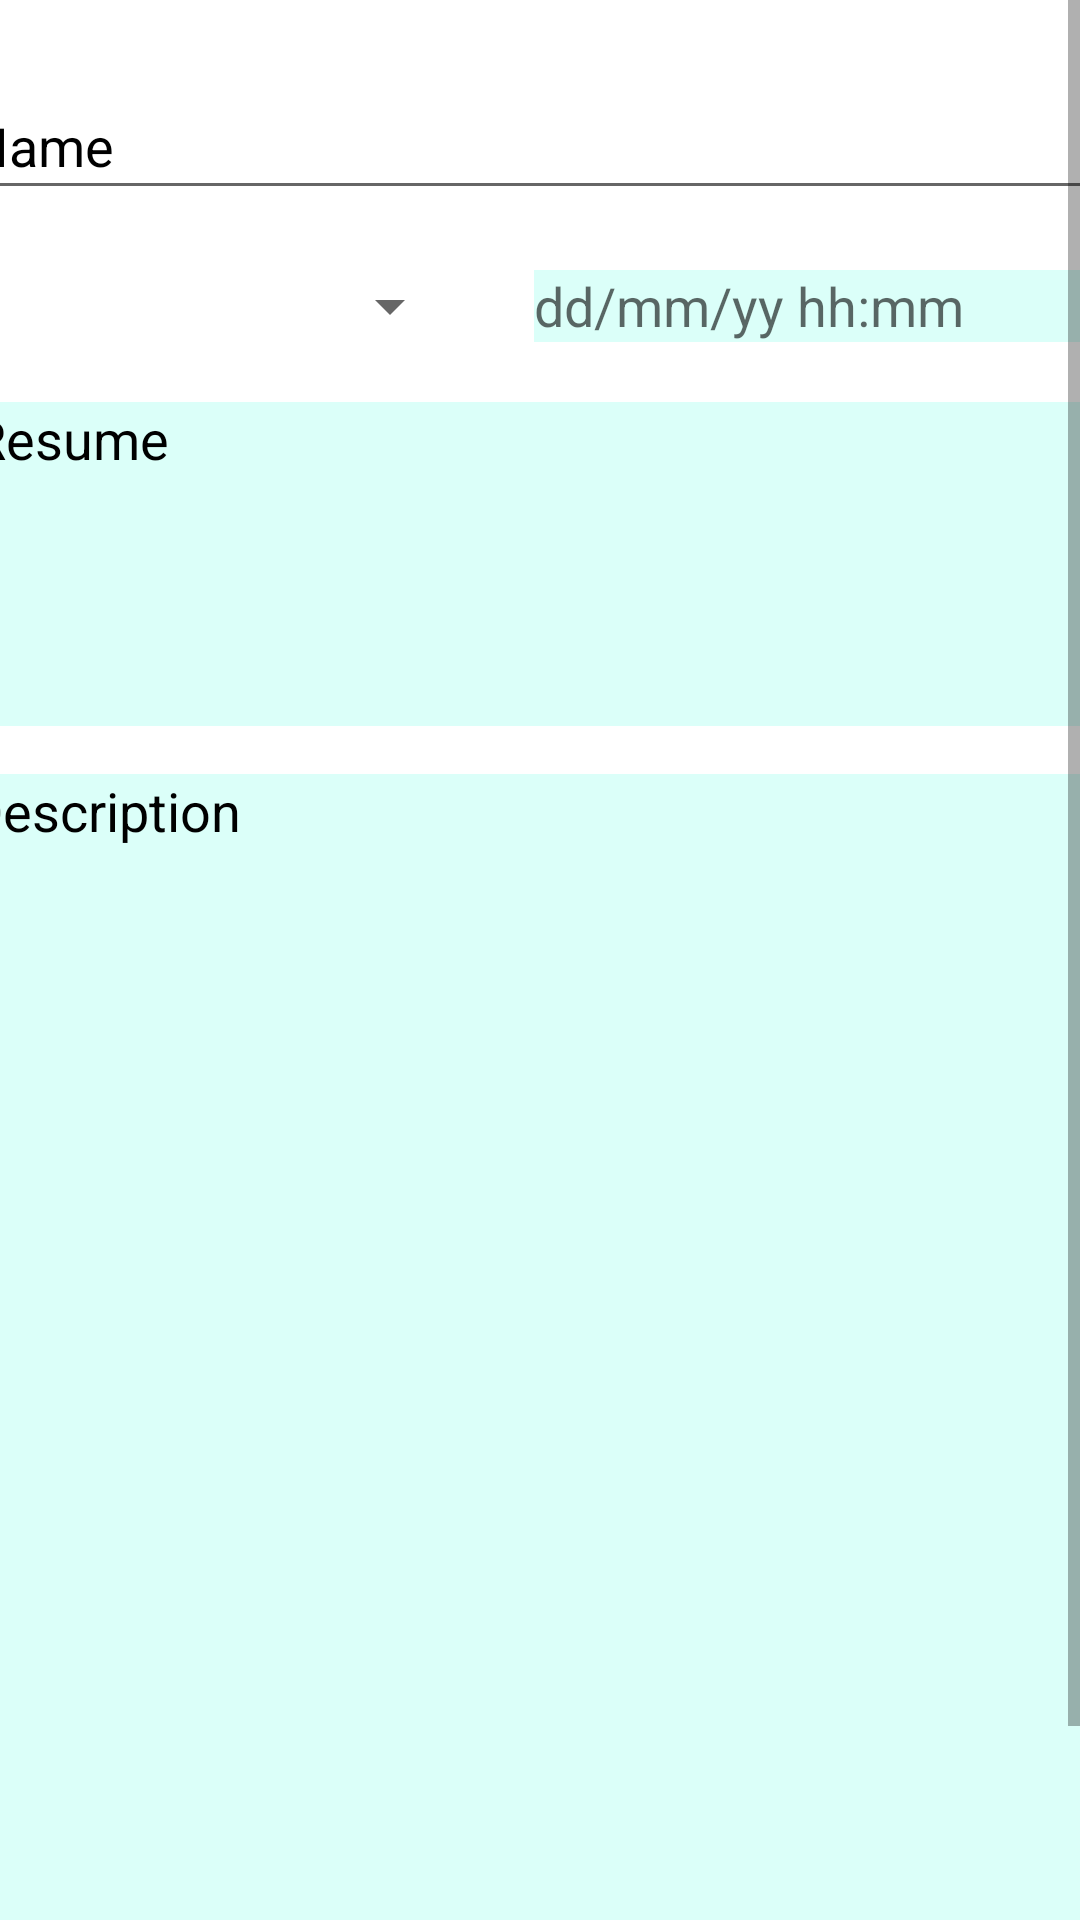

Here is an Android app screen rendered from its layout file. Give the layout XML and the strings, colors and styles it references.
<!-- AndroidManifest.xml: application theme AppTheme -->
<!-- res/layout/activity_note.xml -->
<?xml version="1.0" encoding="utf-8"?>
<ScrollView xmlns:android="http://schemas.android.com/apk/res/android"
    xmlns:app="http://schemas.android.com/apk/res-auto"
    xmlns:tools="http://schemas.android.com/tools"
    android:layout_width="match_parent"
    android:layout_height="match_parent"
    android:background="#FFFFFF"
    tools:context=".NoteActivity">

    <androidx.constraintlayout.widget.ConstraintLayout
        android:layout_width="match_parent"
        android:layout_height="match_parent">

        <EditText
            android:id="@+id/description"
            android:layout_width="382dp"
            android:layout_height="398dp"
            android:layout_marginStart="8dp"
            android:layout_marginLeft="8dp"
            android:layout_marginTop="16dp"
            android:layout_marginEnd="8dp"
            android:layout_marginRight="8dp"
            android:background="#dbfff9"
            android:ems="0"
            android:gravity="top"
            android:inputType="text|textMultiLine"
            android:text="Description"
            android:textColor="@drawable/edittextresource"
            app:layout_constraintEnd_toEndOf="parent"
            app:layout_constraintStart_toStartOf="parent"
            app:layout_constraintTop_toBottomOf="@+id/resume" />

        <Spinner
            android:id="@+id/frequency"
            android:layout_width="138dp"
            android:layout_height="32dp"
            android:layout_marginStart="16dp"
            android:layout_marginLeft="16dp"
            android:layout_marginTop="16dp"
            app:layout_constraintStart_toStartOf="parent"
            app:layout_constraintTop_toBottomOf="@+id/titlenote" />

        <EditText
            android:id="@+id/date"
            android:layout_width="wrap_content"
            android:layout_height="24dp"
            android:layout_marginStart="24dp"
            android:layout_marginLeft="24dp"
            android:layout_marginTop="20dp"
            android:background="#dbfff9"
            android:ems="10"
            android:hint="dd/mm/yy hh:mm"
            android:inputType="textPersonName"
            android:onClick="onFocusOnDate"
            android:textColor="@drawable/edittextresource"
            app:layout_constraintStart_toEndOf="@+id/frequency"
            app:layout_constraintTop_toBottomOf="@+id/titlenote" />

        <Button
            android:id="@+id/save"
            android:layout_width="wrap_content"
            android:layout_height="wrap_content"
            android:layout_marginStart="16dp"
            android:layout_marginLeft="16dp"
            android:layout_marginTop="8dp"
            android:layout_marginEnd="307dp"
            android:layout_marginRight="307dp"
            android:onClick="onClickSave"
            android:text="Save"
            app:layout_constraintEnd_toEndOf="parent"
            app:layout_constraintHorizontal_bias="1.0"
            app:layout_constraintStart_toStartOf="parent"
            app:layout_constraintTop_toBottomOf="@+id/description" />

        <EditText
            android:id="@+id/resume"
            android:layout_width="379dp"
            android:layout_height="108dp"
            android:layout_marginStart="16dp"
            android:layout_marginLeft="16dp"
            android:layout_marginTop="16dp"
            android:layout_marginEnd="16dp"
            android:layout_marginRight="16dp"
            android:background="#dbfff9"
            android:ems="10"
            android:gravity="top"
            android:inputType="text|textMultiLine"
            android:text="Resume"
            android:textColor="@drawable/edittextresource"
            app:layout_constraintEnd_toEndOf="parent"
            app:layout_constraintStart_toStartOf="parent"
            app:layout_constraintTop_toBottomOf="@+id/frequency" />

        <EditText
            android:id="@+id/titlenote"
            android:layout_width="389dp"
            android:layout_height="46dp"
            android:layout_marginTop="24dp"
            android:ems="10"
            android:inputType="textPersonName"
            android:text="Name"
            android:textColor="@drawable/edittextresource"
            app:layout_constraintEnd_toEndOf="parent"
            app:layout_constraintHorizontal_bias="0.5"
            app:layout_constraintStart_toStartOf="parent"
            app:layout_constraintTop_toTopOf="parent" />

        <Button
            android:id="@+id/cancel"
            android:layout_width="wrap_content"
            android:layout_height="wrap_content"
            android:layout_marginStart="16dp"
            android:layout_marginLeft="16dp"
            android:layout_marginTop="8dp"
            android:onClick="OnClickCancel"
            android:text="cancel"
            app:layout_constraintStart_toEndOf="@+id/save"
            app:layout_constraintTop_toBottomOf="@+id/description" />

    </androidx.constraintlayout.widget.ConstraintLayout>
</ScrollView>
<!-- resources referenced by this layout -->
<resources>
  <!-- drawable edittextresource (drawable) -->
  <?xml version="1.0" encoding="utf-8"?>
  <selector xmlns:android="http://schemas.android.com/apk/res/android">
      <item android:state_enabled="false" android:color="@color/disabled_color"/>
      <item android:color="@color/enabled_color"/>;
  </selector>
  <style name="AppTheme" parent="Theme.MaterialComponents.Light.DarkActionBar">
          
          <item name="colorPrimary">@color/colorPrimary</item>
          <item name="colorPrimaryDark">@color/colorPrimaryDark</item>
          <item name="colorAccent">@color/colorAccent</item>
      </style>
  <color name="disabled_color">#000000</color>
  <color name="enabled_color">#000000</color>
  <color name="colorPrimary">#49f0f6</color>
  <color name="colorPrimaryDark">#004455</color>
  <color name="colorAccent">#d40055</color>
</resources>
